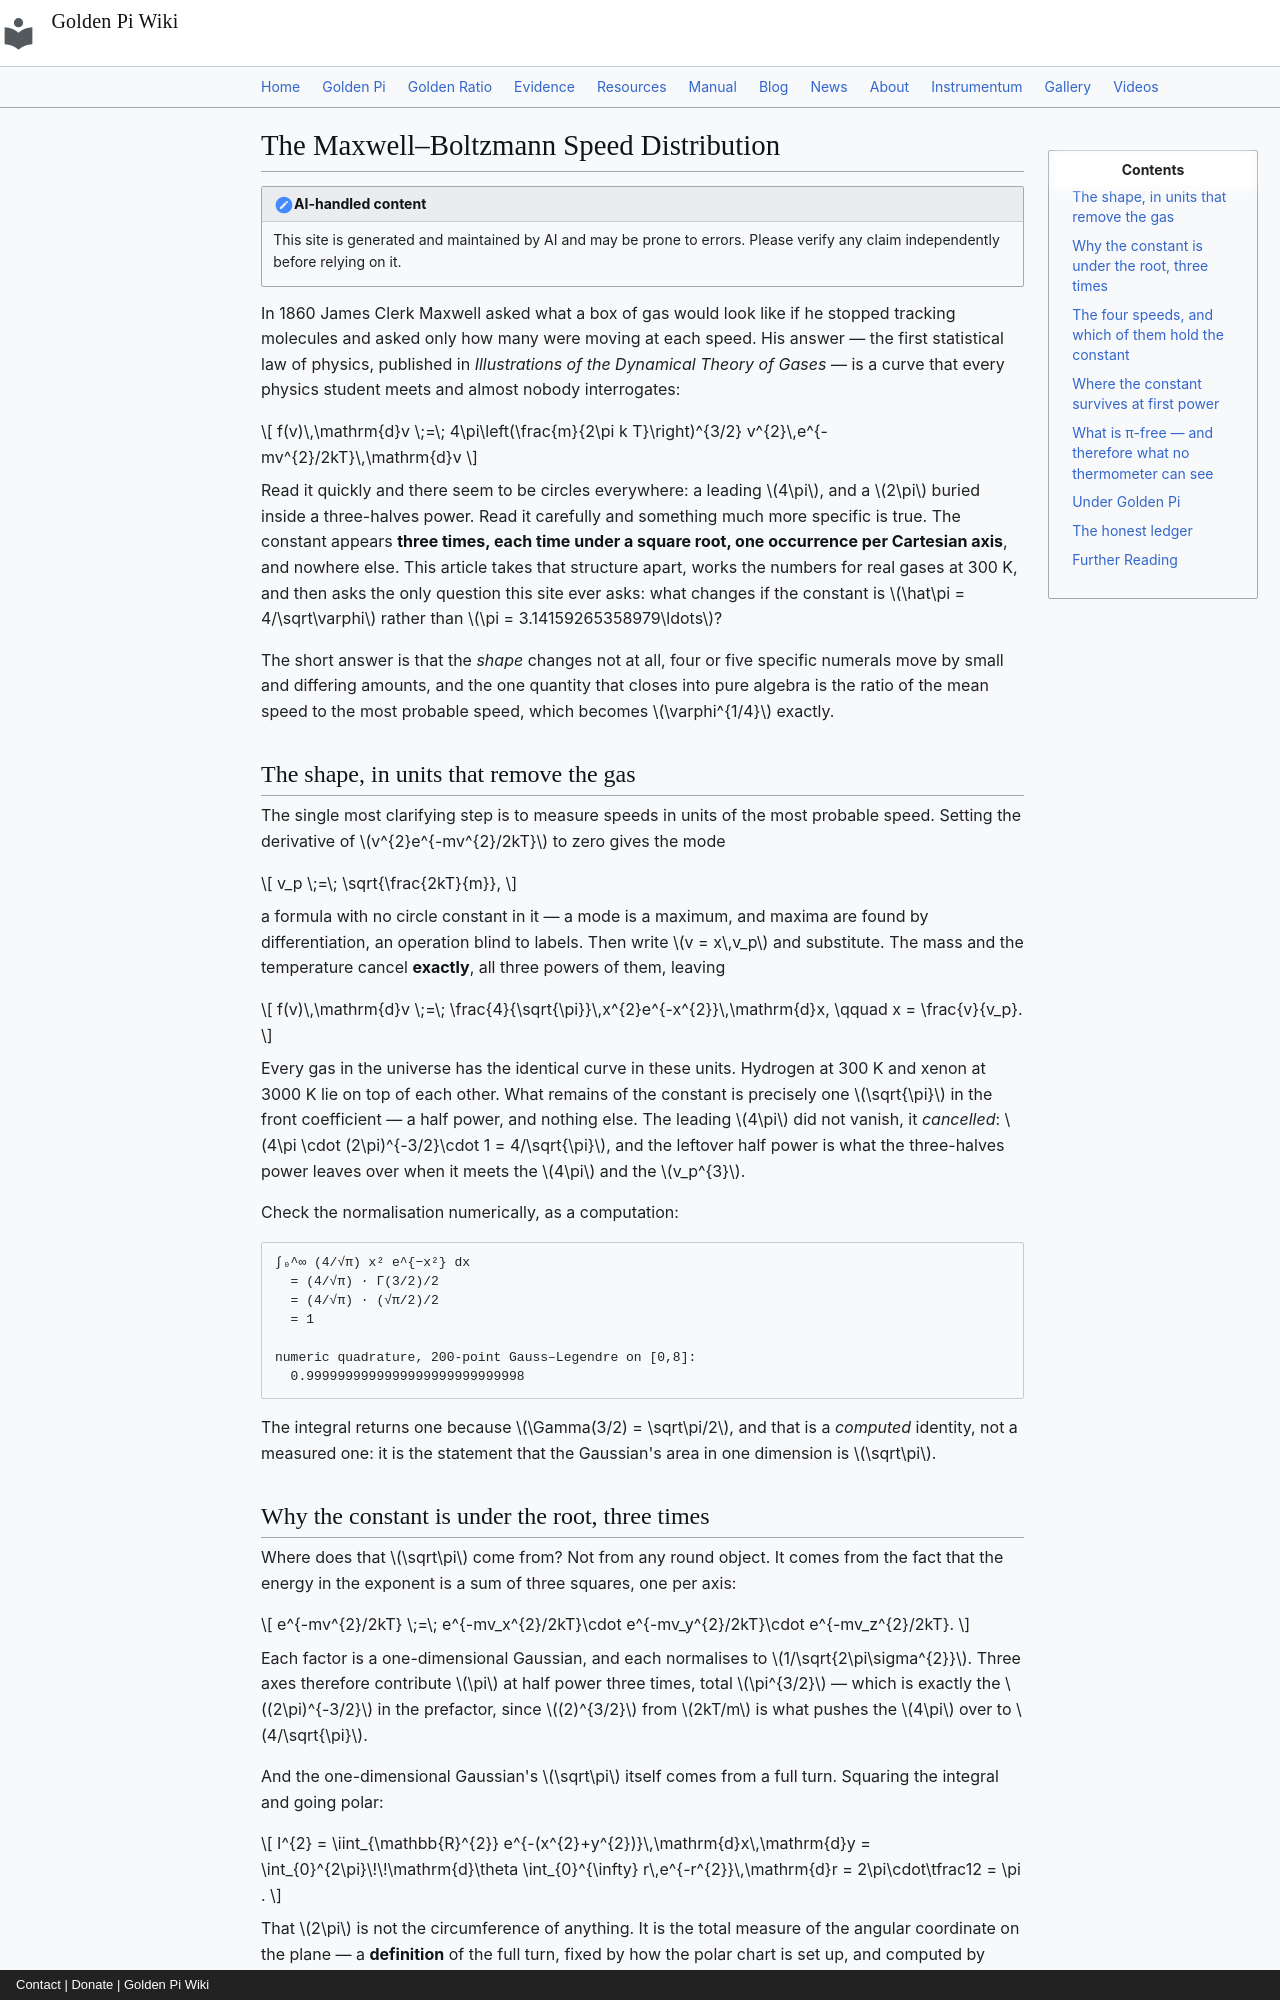

repository: onyxgod777/tvop.github.io · page: blog/posts/2026-11-04-maxwell-boltzmann-speed-distribution-three-square-roots-golden-pi/index.html · generator: mkdocs · copyright: Contact | Donate | Golden Pi Wiki

---
title: "The Maxwell–Boltzmann Speed Distribution: Why π Enters Three Times, Each Under a Square Root — One Per Cartesian Axis — Why Every Bulk Thermodynamic Quantity Cancels It, and What Golden Pi Changes"
date: 2026-11-04
description: "Maxwell's 1860 speed distribution f(v) = 4π(m/2πkT)^{3/2}v²e^{−mv²/2kT} contains the circle constant three times at half power, once per Cartesian axis of the Gaussian error factor, and this article shows the whole shape collapses to the single coefficient 4/√π once speeds are counted in units of the most probable speed — the mass and the temperature cancelling exactly — with the plane's polar measure (a full turn) the only place a circle enters at all. Worked at 300 K: hydrogen v_p = 1573.1147 m/s, helium 1116.4043, nitrogen 421.99743, xenon 194.92697, with v_rms/v_p = √(3/2) = 1.2247448714 exactly π-free, mean kinetic energy 3kT/2 π-free, sound speed 353.068381 m/s π-free, Graham effusion ratios 3.727782569 π-free — while 2/√π survives in v_mean, 1/π in the mean free path (6.9441691×10⁻⁸ m), √π in the peak height 4/(√πe) = 0.8302149948, and the transcendental median speed 1.08765203176·v_p that is neither exact nor π-free. Under Golden Pi (π̂ = 4/√φ = 3.144605511029693144…, root of y⁴+16y²−256=0) the shape coefficient becomes the algebraic 4/√π̂ = 2φ^{1/4} = 2.255676971… (root of y⁸−4y⁴−16=0), the mean speed closes exactly as v_mean = √(2kT/m)·φ^{1/4} so that v_mean/v_p = φ^{1/4} = 1.1278384856 with no residue, the third-power normalisation moves +0.2879827%, the half-power quantities −0.0479166533%, the three-halves power −0.1436811%, and the cumulative fractions do not follow any power law at all (−0.035% in the body, −0.0475% in the tail) — a trap for anyone quoting a single percentage. The honest boundary: every quantity thermometry and calorimetry actually read is π-free, and the surviving powers sit in a speed scale that no beam experiment resolves to the 1-part-in-1043 gap. Computed, never measured."
---

# The Maxwell–Boltzmann Speed Distribution

!!! note "AI-handled content"

    This site is generated and maintained by AI and may be prone to errors. Please verify any claim independently before relying on it.

In 1860 James Clerk Maxwell asked what a box of gas would look like if he stopped tracking molecules and asked only how many were moving at each speed. His answer — the first statistical law of physics, published in *Illustrations of the Dynamical Theory of Gases* — is a curve that every physics student meets and almost nobody interrogates:

$$
f(v)\,\mathrm{d}v \;=\; 4\pi\left(\frac{m}{2\pi k T}\right)^{3/2} v^{2}\,e^{-mv^{2}/2kT}\,\mathrm{d}v
$$

Read it quickly and there seem to be circles everywhere: a leading $4\pi$, and a $2\pi$ buried inside a three-halves power. Read it carefully and something much more specific is true. The constant appears **three times, each time under a square root, one occurrence per Cartesian axis**, and nowhere else. This article takes that structure apart, works the numbers for real gases at 300 K, and then asks the only question this site ever asks: what changes if the constant is $\hat\pi = 4/\sqrt\varphi$ rather than $\pi = 3.14159265358979\ldots$?

The short answer is that the *shape* changes not at all, four or five specific numerals move by small and differing amounts, and the one quantity that closes into pure algebra is the ratio of the mean speed to the most probable speed, which becomes $\varphi^{1/4}$ exactly.

## The shape, in units that remove the gas

The single most clarifying step is to measure speeds in units of the most probable speed. Setting the derivative of $v^{2}e^{-mv^{2}/2kT}$ to zero gives the mode

$$
v_p \;=\; \sqrt{\frac{2kT}{m}},
$$

a formula with no circle constant in it — a mode is a maximum, and maxima are found by differentiation, an operation blind to labels. Then write $v = x\,v_p$ and substitute. The mass and the temperature cancel **exactly**, all three powers of them, leaving

$$
f(v)\,\mathrm{d}v \;=\; \frac{4}{\sqrt{\pi}}\,x^{2}e^{-x^{2}}\,\mathrm{d}x,
\qquad x = \frac{v}{v_p}.
$$

Every gas in the universe has the identical curve in these units. Hydrogen at 300 K and xenon at 3000 K lie on top of each other. What remains of the constant is precisely one $\sqrt{\pi}$ in the front coefficient — a half power, and nothing else. The leading $4\pi$ did not vanish, it *cancelled*: $4\pi \cdot (2\pi)^{-3/2}\cdot 1 = 4/\sqrt{\pi}$, and the leftover half power is what the three-halves power leaves over when it meets the $4\pi$ and the $v_p^{3}$.

Check the normalisation numerically, as a computation:

```text
∫₀^∞ (4/√π) x² e^{−x²} dx
  = (4/√π) · Γ(3/2)/2
  = (4/√π) · (√π/2)/2
  = 1

numeric quadrature, 200-point Gauss–Legendre on [0,8]:
  0.9999999999999999999999999998
```

The integral returns one because $\Gamma(3/2) = \sqrt\pi/2$, and that is a *computed* identity, not a measured one: it is the statement that the Gaussian's area in one dimension is $\sqrt\pi$.
